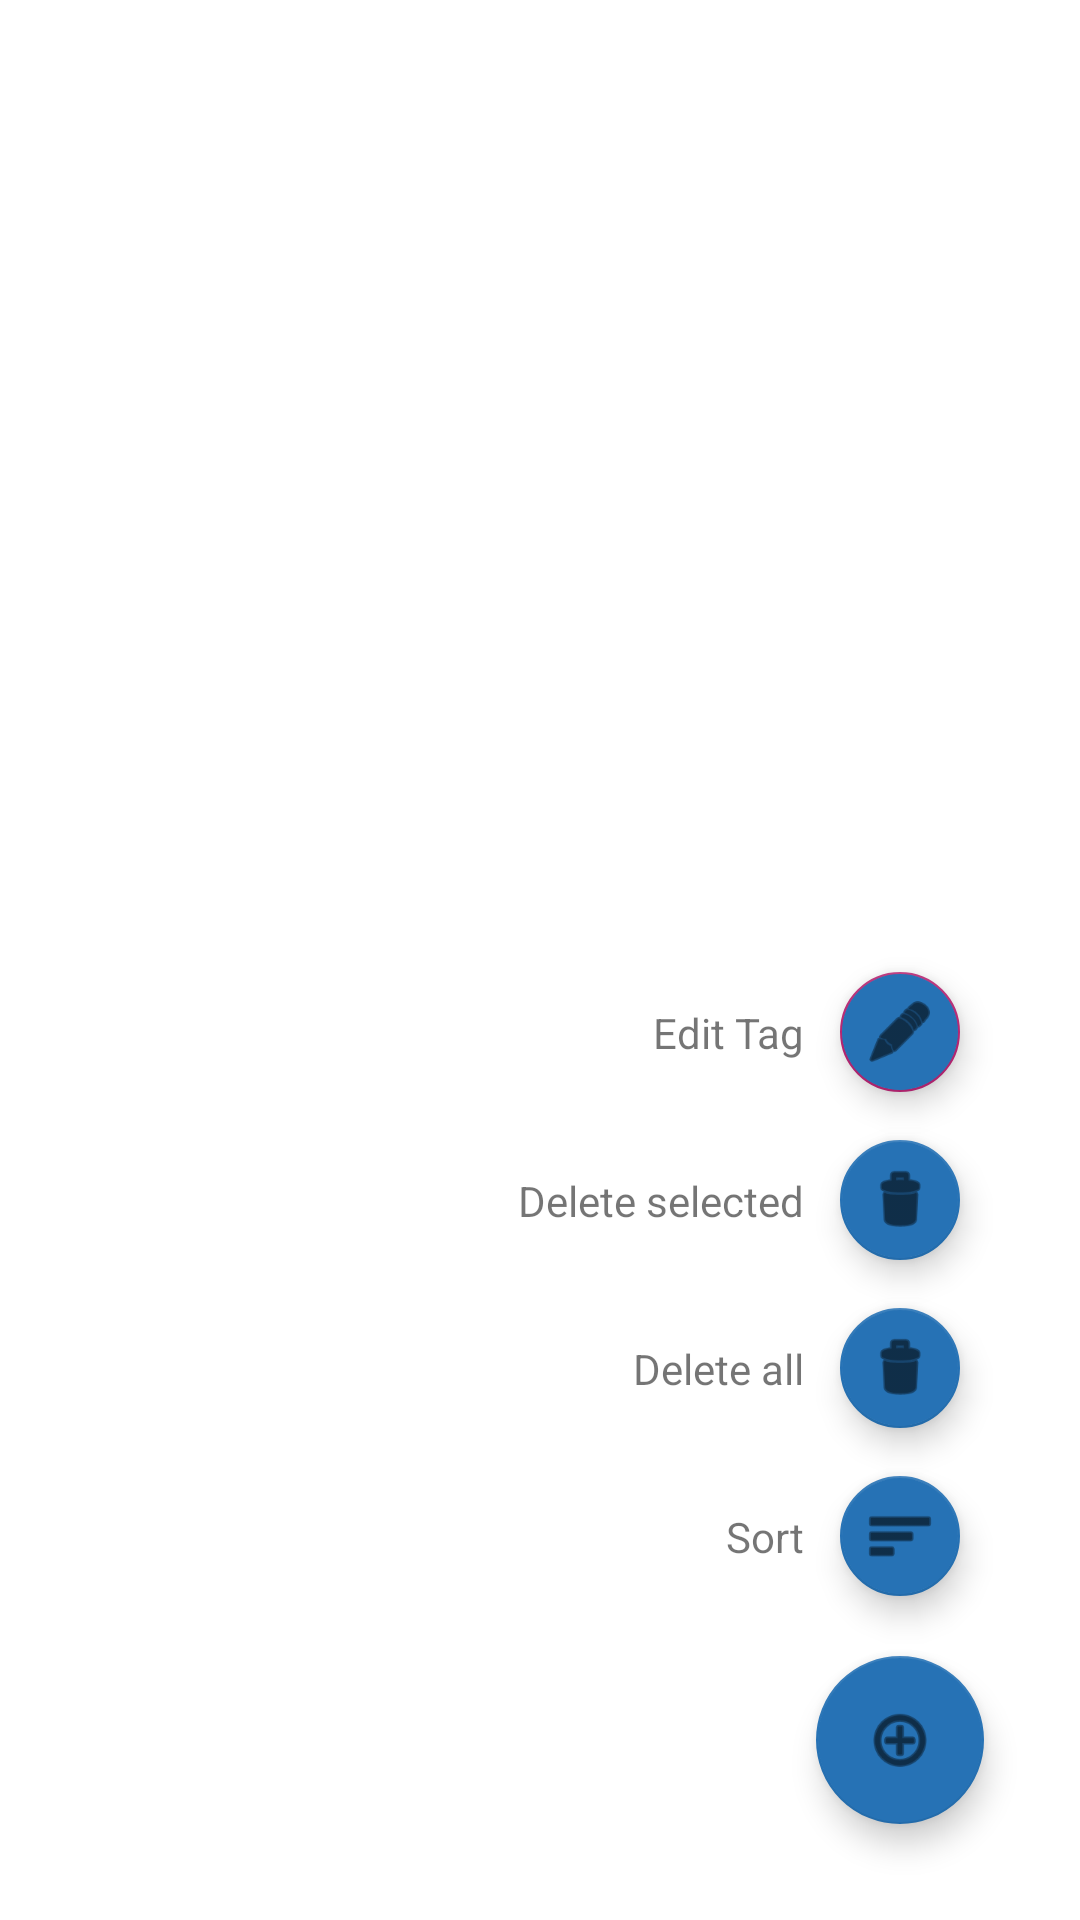

Reconstruct the res/layout file that produces this screen, plus the resources it refers to.
<!-- AndroidManifest.xml: application theme Theme.Picoximeter -->
<!-- res/layout/activity_view_readings.xml -->
<?xml version="1.0" encoding="utf-8"?>
<androidx.constraintlayout.widget.ConstraintLayout xmlns:android="http://schemas.android.com/apk/res/android"
    xmlns:app="http://schemas.android.com/apk/res-auto"
    xmlns:tools="http://schemas.android.com/tools"
    android:screenOrientation="portrait"
    android:layout_width="match_parent"
    android:layout_height="match_parent"
    android:layout_gravity="end"
    android:focusable="auto"
    tools:context=".ViewReadingsActivity">

    <LinearLayout
        android:id="@+id/linearLayout2"
        android:layout_width="match_parent"
        android:layout_height="match_parent"
        android:layout_marginBottom="98dp"
        android:orientation="vertical"
        app:layout_constraintBottom_toBottomOf="parent"
        app:layout_constraintEnd_toEndOf="parent"
        app:layout_constraintStart_toStartOf="parent"
        app:layout_constraintTop_toTopOf="parent">

        <ListView
            android:id="@+id/readings_list"
            android:layout_width="match_parent"
            android:layout_height="match_parent"
            android:choiceMode="singleChoice"
            android:foregroundTint="@color/list_selector"></ListView>
    </LinearLayout>

    <com.google.android.material.floatingactionbutton.FloatingActionButton
        android:id="@+id/past_fab_more_options"
        android:layout_width="wrap_content"
        android:layout_height="wrap_content"
        android:layout_marginEnd="32dp"
        android:layout_marginBottom="32dp"
        android:clickable="true"
        android:contentDescription="@string/past_fab_desc"
        android:focusable="true"
        android:foregroundTintMode="src_atop"
        app:backgroundTint="?colorPrimary"
        app:fabSize="normal"
        app:layout_constraintBottom_toBottomOf="parent"
        app:layout_constraintEnd_toEndOf="parent"
        app:srcCompat="@android:drawable/ic_menu_add"/>

    <TextView
        android:id="@+id/past_textView_del_all"
        android:layout_width="wrap_content"
        android:layout_height="wrap_content"
        android:layout_marginEnd="8dp"
        android:text="@string/past_fab_title_del_all"
        android:textAlignment="textEnd"
        app:layout_constraintBottom_toBottomOf="@+id/past_fab_delete_all"
        app:layout_constraintEnd_toStartOf="@+id/past_fab_delete_all"
        app:layout_constraintTop_toTopOf="@+id/past_fab_delete_all" />

    <com.google.android.material.floatingactionbutton.FloatingActionButton
        android:id="@+id/past_fab_edit"
        android:layout_width="wrap_content"
        android:layout_height="wrap_content"
        android:layout_marginEnd="36dp"
        android:layout_marginBottom="8dp"
        android:backgroundTint="?colorPrimary"
        android:clickable="true"
        android:contentDescription="@string/past_fab_edit_desc"
        android:focusable="true"
        android:foregroundTint="@color/grey"
        android:onClick="onEditClick"
        app:fabSize="mini"
        app:layout_constraintBottom_toTopOf="@+id/past_fab_delete_single"
        app:layout_constraintEnd_toEndOf="parent"
        app:srcCompat="@android:drawable/ic_menu_edit" />

    <TextView
        android:id="@+id/past_textView_del_single"
        android:layout_width="wrap_content"
        android:layout_height="wrap_content"
        android:layout_marginEnd="8dp"
        android:text="@string/past_fab_title_del_sin"
        android:textAlignment="textEnd"
        app:layout_constraintBottom_toBottomOf="@+id/past_fab_delete_single"
        app:layout_constraintEnd_toStartOf="@+id/past_fab_delete_single"
        app:layout_constraintTop_toTopOf="@+id/past_fab_delete_single" />

    <com.google.android.material.floatingactionbutton.FloatingActionButton
        android:id="@+id/past_fab_delete_single"
        android:layout_width="wrap_content"
        android:layout_height="wrap_content"
        android:layout_gravity="bottom"
        android:layout_marginEnd="36dp"
        android:layout_marginBottom="8dp"
        android:clickable="true"
        android:contentDescription="@string/past_fab_del_sin_desc"
        android:focusable="true"
        android:foregroundTint="@color/white"
        android:onClick="onDeleteSingleClick"
        app:backgroundTint="?colorPrimary"
        app:fabSize="mini"
        app:layout_constraintBottom_toTopOf="@+id/past_fab_delete_all"
        app:layout_constraintEnd_toEndOf="parent"
        app:srcCompat="@android:drawable/ic_menu_delete" />

    <TextView
        android:id="@+id/past_textView_edit"
        android:layout_width="wrap_content"
        android:layout_height="wrap_content"
        android:layout_marginEnd="8dp"
        android:text="@string/past_fab_title_edit"
        android:textAlignment="textEnd"
        app:layout_constraintBottom_toBottomOf="@+id/past_fab_edit"
        app:layout_constraintEnd_toStartOf="@+id/past_fab_edit"
        app:layout_constraintTop_toTopOf="@+id/past_fab_edit" />

    <com.google.android.material.floatingactionbutton.FloatingActionButton
        android:id="@+id/past_fab_delete_all"
        android:layout_width="wrap_content"
        android:layout_height="wrap_content"
        android:layout_gravity="bottom|end"
        android:layout_marginEnd="36dp"
        android:layout_marginBottom="8dp"
        android:clickable="true"
        android:contentDescription="@string/past_fab_del_all_desc"
        android:focusable="true"
        android:foregroundTint="@color/white"
        android:onClick="onDeleteAllClick"
        app:backgroundTint="?colorPrimary"
        app:fabSize="mini"
        app:layout_constraintBottom_toTopOf="@+id/past_fab_sort"
        app:layout_constraintEnd_toEndOf="parent"
        app:srcCompat="@android:drawable/ic_menu_delete" />

    <TextView
        android:id="@+id/past_textView_sort"
        android:layout_width="wrap_content"
        android:layout_height="wrap_content"
        android:layout_marginEnd="8dp"
        android:text="@string/past_fab_title_sort"
        android:textAlignment="textEnd"
        app:layout_constraintBottom_toBottomOf="@+id/past_fab_sort"
        app:layout_constraintEnd_toStartOf="@+id/past_fab_sort"
        app:layout_constraintTop_toTopOf="@+id/past_fab_sort" />

    <com.google.android.material.floatingactionbutton.FloatingActionButton
        android:id="@+id/past_fab_sort"
        android:layout_width="wrap_content"
        android:layout_height="wrap_content"
        android:layout_gravity="bottom|end"
        android:layout_marginEnd="36dp"
        android:layout_marginBottom="16dp"
        android:clickable="true"
        android:contentDescription="@string/past_fab_sort_desc"
        android:focusable="true"
        android:foregroundTint="@color/white"
        android:onClick="onSortClick"
        app:backgroundTint="?colorPrimary"
        app:fabSize="mini"
        app:layout_constraintBottom_toTopOf="@+id/past_fab_more_options"
        app:layout_constraintEnd_toEndOf="parent"
        app:srcCompat="@android:drawable/ic_menu_sort_by_size" />

</androidx.constraintlayout.widget.ConstraintLayout>
<!-- resources referenced by this layout -->
<resources>
  <color name="grey">#FF888888</color>
  <color name="white">#FFFFFFFF</color>
  <string name="past_fab_del_all_desc">Delete all entries.</string>
  <string name="past_fab_del_sin_desc">Delete the entry.</string>
  <string name="past_fab_desc">Open more options.</string>
  <string name="past_fab_edit_desc">Edit the tag on the entry.</string>
  <string name="past_fab_sort_desc">Select how to sort the entries.</string>
  <string name="past_fab_title_del_all">Delete all</string>
  <string name="past_fab_title_del_sin">Delete selected</string>
  <string name="past_fab_title_edit">Edit Tag</string>
  <string name="past_fab_title_sort">Sort</string>
  <style name="Theme.Picoximeter" parent="Theme.MaterialComponents.DayNight.DarkActionBar">
          
          <item name="colorPrimary">@color/blue_1</item>
          <item name="colorPrimaryVariant">@color/blue_2</item>
          <item name="colorOnPrimary">@color/white</item>
          
          <item name="colorSecondary">@color/pink_1</item>
          <item name="colorSecondaryVariant">@color/pink_2</item>
          <item name="colorOnSecondary">@color/black</item>
  
          <item name="colorAccent">@color/blue_1</item>
          
          <item name="android:statusBarColor" tools:targetApi="l">?attr/colorPrimaryVariant</item>
          
      </style>
  <color name="blue_1">#FF2672B5</color>
  <color name="blue_2">#992672B5</color>
  <color name="pink_1">#FFB52672</color>
  <color name="pink_2">#99B52672</color>
  <color name="black">#FF000000</color>
</resources>
